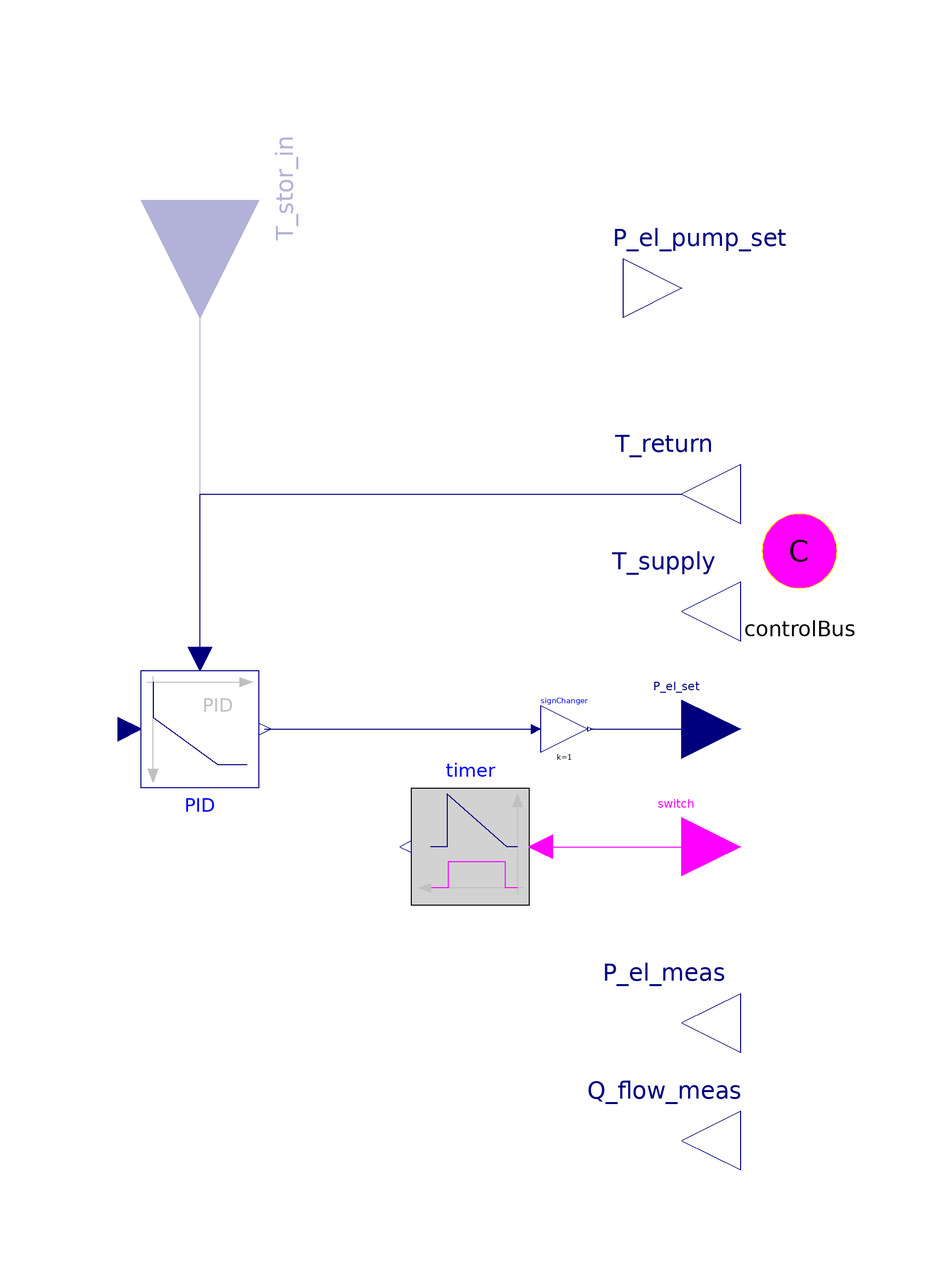

The component connection diagram of the Modelica model below, drawn from its own Placement and Line annotations.

model ControllerHeatLed "Controller that gets target temperatures from simCenter and has an input for storage Temperature"



//________________________________________________________________________________//
// Component of the TransiEnt Library, version: 2.0.1                             //
//                                                                                //
// Licensed by Hamburg University of Technology under the 3-BSD-clause.           //
// Copyright 2021, Hamburg University of Technology.                              //
//________________________________________________________________________________//
//                                                                                //
// TransiEnt.EE, ResiliEntEE, IntegraNet and IntegraNet II are research projects  //
// supported by the German Federal Ministry of Economics and Energy               //
// (FKZ 03ET4003, 03ET4048, 0324027 and 03EI1008).                                //
// The TransiEnt Library research team consists of the following project partners://
// Institute of Engineering Thermodynamics (Hamburg University of Technology),    //
// Institute of Energy Systems (Hamburg University of Technology),                //
// Institute of Electrical Power and Energy Technology                            //
// (Hamburg University of Technology)                                             //
// Fraunhofer Institute for Environmental, Safety, and Energy Technology UMSICHT, //
// Gas- und Wärme-Institut Essen						  //
// and                                                                            //
// XRG Simulation GmbH (Hamburg, Germany).                                        //
//________________________________________________________________________________//





  // _____________________________________________
  //
  //          Imports and Class Hierarchy
  // _____________________________________________
  import TransiEnt;
  extends TransiEnt.Producer.Combined.SmallScaleCHP.Base.PartialCHPController;

  // _____________________________________________
  //
  //           Constants and Parameters
  // _____________________________________________
  parameter Integer nDevices=1 "Number of CHP Units";
  parameter Modelica.Units.SI.Temperature T_turnOn=333.15 "Minimal allowed return/storage temperature";
  //   parameter SI.Temperature softlimitTemperature = T_turnOff-10
  //     "Temperature at which CHP will stop charging storage";
  parameter Modelica.Units.SI.Temperature T_turnOff=363.15 "Maximum allowed Storage temperature";

  parameter Boolean useT_stor=false "if false T_return will be used";
  parameter Modelica.Units.SI.Temperature T_stor_target=363.15 "Target Storage Temperature" annotation (Dialog(enable=useT_stor));
  parameter Modelica.Blocks.Types.SimpleController controllerType=Modelica.Blocks.Types.SimpleController.PID "Type of controller" annotation(Dialog(tab="Controller"));
  parameter Real k(
    min=0,
    unit="1") = 1 "Gain of controller" annotation(Dialog(tab="Controller"));
  parameter Modelica.Units.SI.Time Ti(
    min=Modelica.Constants.small,
    start=0.5) = 0.1 "Time constant of Integrator block" annotation (Dialog(tab="Controller", enable=controllerType == Modelica.Blocks.Types.SimpleController.PI or controllerType == Modelica.Blocks.Types.SimpleController.PID));
  parameter Modelica.Units.SI.Time Td(
    min=0,
    start=0.1) = 0 "Time constant of Derivative block" annotation (Dialog(tab="Controller", enable=controllerType == Modelica.Blocks.Types.SimpleController.PD or controllerType == Modelica.Blocks.Types.SimpleController.PID));
  parameter Real yMax(start=1) = nDevices*Specification.P_el_max "Upper limit of output"
                                                                                        annotation(Dialog(tab="Controller"));
  parameter Real yMin=Specification.P_el_min "Lower limit of output" annotation(Dialog(tab="Controller"));
  parameter Real wp(min=0) = 1 "Set-point weight for Proportional block (0..1)" annotation(Dialog(tab="Controller"));
  parameter Real wd(min=0) = 0 "Set-point weight for Derivative block (0..1)" annotation(Dialog(tab="Controller",enable=controllerType==Modelica.Blocks.Types.SimpleController.PD or
                                controllerType==Modelica.Blocks.Types.SimpleController.PID));
  parameter Real Ni(min=100*Modelica.Constants.eps) = 0.9 "Ni*Ti is time constant of anti-windup compensation"  annotation(Dialog(tab="Controller",enable=controllerType==Modelica.Blocks.Types.SimpleController.PI or
                              controllerType==Modelica.Blocks.Types.SimpleController.PID));
  parameter Real Nd(min=100*Modelica.Constants.eps) = 10 "The higher Nd, the more ideal the derivative block" annotation(Dialog(tab="Controller",enable=controllerType==Modelica.Blocks.Types.SimpleController.PD or
                                controllerType==Modelica.Blocks.Types.SimpleController.PID));
  parameter Modelica.Blocks.Types.Init initType=Modelica.Blocks.Types.Init.InitialState "Type of initialization (1: no init, 2: steady state, 3: initial state, 4: initial output)" annotation (Evaluate=true, Dialog(tab="Controller", group="Initialization"));
  parameter Boolean limitsAtInit=true "= false, if limits are ignored during initializiation" annotation(Evaluate=true, Dialog(tab="Controller",group="Initialization",
                       enable=controllerType==Modelica.Blocks.Types.SimpleController.PI or
                              controllerType==Modelica.Blocks.Types.SimpleController.PID));
  parameter Real xi_start=0 "Initial or guess value value for integrator output (= integrator state)" annotation (Dialog(tab="Controller",group="Initialization",
                enable=controllerType==Modelica.Blocks.Types.SimpleController.PI or
                       controllerType==Modelica.Blocks.Types.SimpleController.PID));
  parameter Real xd_start=0 "Initial or guess value for state of derivative block" annotation (Dialog(tab="Controller",group="Initialization",
                         enable=controllerType==Modelica.Blocks.Types.SimpleController.PD or
                                controllerType==Modelica.Blocks.Types.SimpleController.PID));
  parameter Real y_start=Specification.P_el_max "Initial value of output" annotation(Dialog(tab="Controller",enable=initType == Modelica.Blocks.Types.Init.InitialOutput,    group=
          "Initialization"));

  // _____________________________________________
  //
  //                    Variables
  // _____________________________________________
  Boolean offCondition;
  Boolean onCondition;
  Modelica.Units.SI.Temperature T_return_target;

  // _____________________________________________
  //
  //                Complex Components
  // _____________________________________________

  Modelica.Blocks.Continuous.LimPID PID(
    Ti=Ti,
    Td=Td,
    k=k,
    xi_start=xi_start,
    y_start=y_start,
    initType=initType,
    wp=wp,
    Nd=Nd,
    wd=wd,
    yMax=yMax,
    yMin=yMin) annotation (Placement(transformation(extent={{-12,20},{8,0}})));

  // _____________________________________________
  //
  //                Interfaces
  // _____________________________________________
  TransiEnt.Basics.Interfaces.General.TemperatureIn T_stor_in if useT_stor annotation (Placement(
        transformation(
        extent={{-20,-20},{20,20}},
        rotation=-90,
        origin={-2,100}),  iconTransformation(
        extent={{20,-20},{-20,20}},
        rotation=-90,
        origin={60,-80})));
protected
  TransiEnt.Basics.Interfaces.General.TemperatureIn T_meas "Internal connector for T_stor";

  // _____________________________________________
  //
  //         Instances of other classes
  // _____________________________________________
public
  Modelica.Blocks.Math.Gain signChanger(k=1) annotation (Placement(transformation(extent={{56,6},{64,14}})));

equation
  onCondition = (not switch) and ((T_return < T_turnOn) and PID.u_m <
    T_turnOn and (time - stopTime) > t_OnOff);
  offCondition = (T_return > T_return_max) or T_meas>T_turnOff
     and (timer.y) > t_OnOff;
  //Power off if T_return too high:
  if ((pre(switch) == true) and pre(offCondition)) then
    switch = false;
    //Power on if T_return too low:
  elseif ((pre(switch) == false) and pre(onCondition)) then
    switch = true;
    //else: keep doing whatever you where doing
  else
    switch = pre(switch);
  end if;

  T_return_target = simCenter.heatingCurve.T_return;
  if useGridTemperatures then
    PID.u_s=simCenter.heatingCurve.T_return;
  else
    PID.u_s = T_stor_target;
  end if;
  if useT_stor then
    connect(PID.u_m, T_stor_in)  annotation (Line(
      points={{-2,22},{-2,100}},
      color={0,0,127},
      smooth=Smooth.None));

    //Emergency Shutdown when return Temperature too high
  else
    connect(PID.u_m, T_return)  annotation (Line(
      points={{-2,22},{-2,50},{80,50}},
      color={0,0,127},
      smooth=Smooth.None));

  end if;

  if (not useT_stor) then
    T_meas = T_stor_target;
  end if;

  connect(T_stor_in, T_meas);
  connect(PID.y, signChanger.u) annotation (Line(points={{9,10},{55.2,10}}, color={0,0,127}));
  connect(signChanger.y, P_el_set) annotation (Line(points={{64.4,10},{64.4,10},{80,10}}, color={0,0,127}));
  annotation (Diagram(graphics,
                      coordinateSystem(preserveAspectRatio=false, extent={{-100,
            -100},{100,100}})),           Icon(coordinateSystem(
          preserveAspectRatio=false, extent={{-100,-100},{100,100}}), graphics),
          Documentation(info="<html>
<h4><span style=\"color: #008000\">1. Purpose of model</span></h4>
<p>Model for heat-led control of CHP.</p>
<h4><span style=\"color: #008000\">2. Level of detail, physical effects considered, and physical insight</span></h4>
<p>(no remarks)</p>
<h4><span style=\"color: #008000\">3. Limits of validity </span></h4>
<p>(no remarks)</p>
<h4><span style=\"color: #008000\">4. Interfaces</span></h4>
<p>controlBus</p>
<p>T_stor_in: input for temperature in [K]</p>
<h4><span style=\"color: #008000\">5. Nomenclature</span></h4>
<p>(no remarks)</p>
<h4><span style=\"color: #008000\">6. Governing Equations</span></h4>
<p>(no remarks)</p>
<h4><span style=\"color: #008000\">7. Remarks for Usage</span></h4>
<p>(no remarks)</p>
<h4><span style=\"color: #008000\">8. Validation</span></h4>
<p>(no validation or testing necessary)</p>
<h4><span style=\"color: #008000\">9. References</span></h4>
<p>(no remarks)</p>
<h4><span style=\"color: #008000\">10. Version History</span></h4>
<p>Created by Arne Koeppen (arne.koeppen@tuhh.de), Jun 2013</p>
<p>Revised by Lisa Andresen (andresen@tuhh.de), Aug 2013</p>
</html>"));
end ControllerHeatLed;